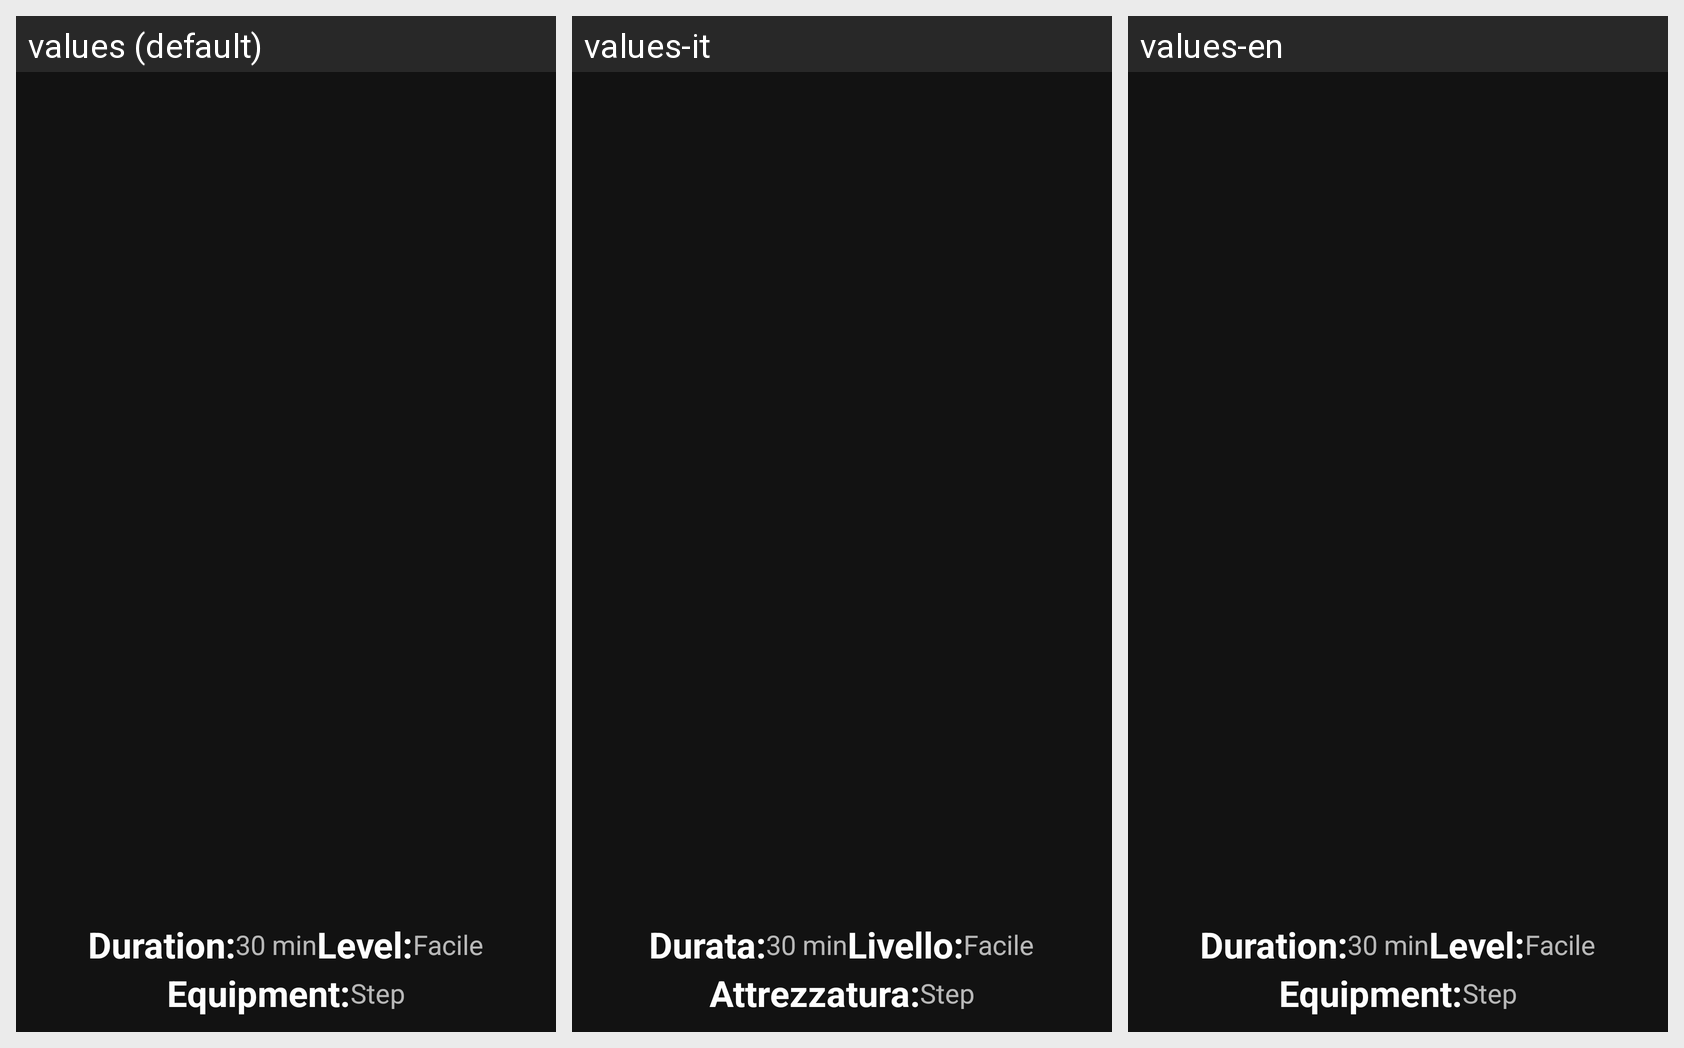

Translations of the strings shown on this Android screen, per locale in the grid:
Android screen res/layout/onetraining_layout.xml rendered under 3 locales, left to right: values (default), values-it, values-en. Device: Nexus 5 (rendered at 1080×1920; each locale shown at half size, 540×960, under a caption strip naming it); theme Theme.ProveHomeFragments.
Strings drawn on this screen, with the default value and each locale's value (text and hints the layout hard-codes, and strings that could not be matched under every locale, appear in the picture but are not listed):

title_time
  values: Duration:
  values-it: Durata:
  values-en: Duration:  [not translated; the default value is used]

title_level
  values: Level:
  values-it: Livello:
  values-en: Level:  [not translated; the default value is used]

title_equipment
  values: Equipment:
  values-it: Attrezzatura:
  values-en: Equipment:  [not translated; the default value is used]
